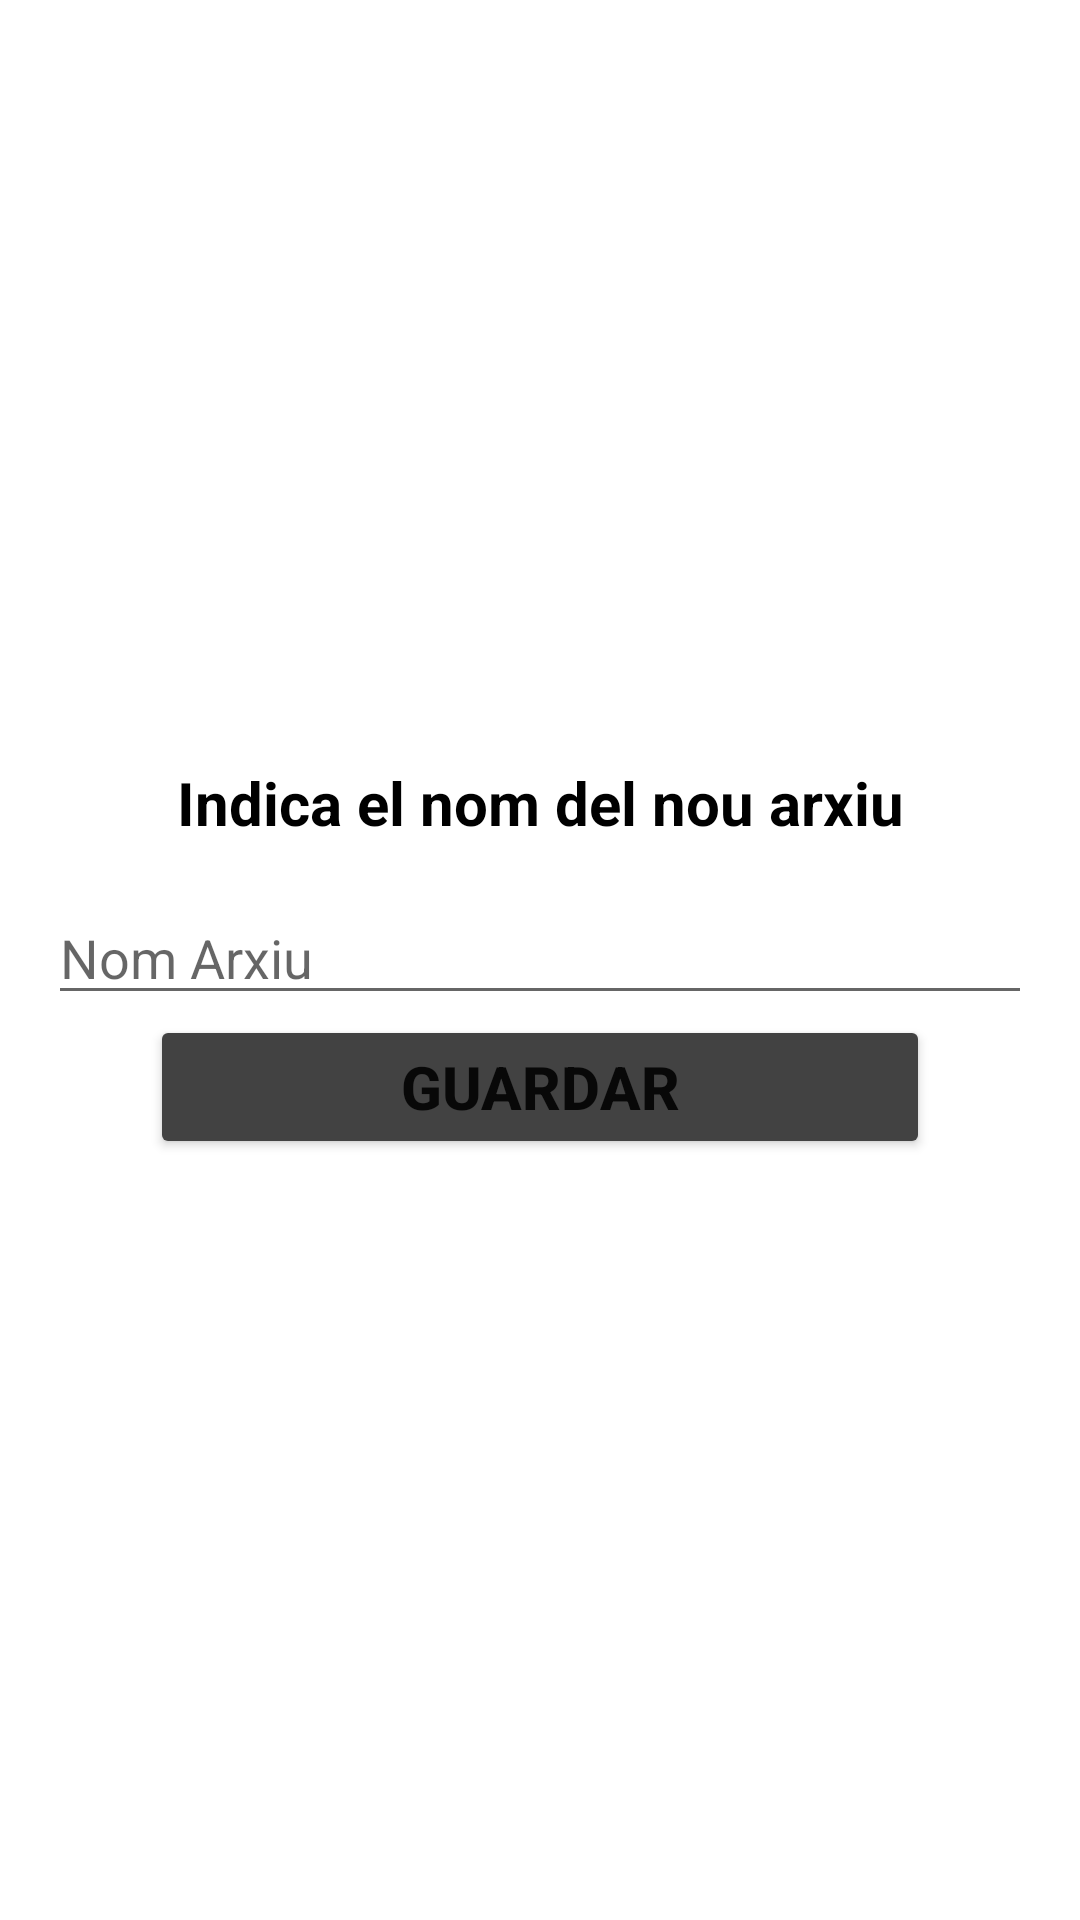

The Android layout XML behind this screen, and the referenced resources:
<!-- AndroidManifest.xml: application theme Theme.AplicacioMultimedia_MarioMolina -->
<!-- res/layout/nom_arxiu_dialog.xml -->
<?xml version="1.0" encoding="utf-8"?>
<androidx.constraintlayout.widget.ConstraintLayout
    xmlns:android="http://schemas.android.com/apk/res/android"
    android:layout_width="match_parent"
    android:layout_height="wrap_content"
    xmlns:app="http://schemas.android.com/apk/res-auto"
    android:backgroundTint="@color/white">

    <androidx.cardview.widget.CardView
        android:id="@+id/cardDialog"
        android:layout_width="match_parent"
        android:layout_height="wrap_content"
        app:cardElevation="0dp"
        app:cardCornerRadius="24dp"
        app:layout_constraintStart_toStartOf="parent"
        app:layout_constraintEnd_toEndOf="parent"
        app:layout_constraintBottom_toBottomOf="parent"
        app:layout_constraintTop_toTopOf="parent">

        <androidx.constraintlayout.widget.ConstraintLayout
            android:layout_width="match_parent"
            android:layout_height="match_parent"
            android:paddingBottom="16dp"
            android:background="@color/white">

            <TextView
                android:id="@+id/txtHeader"
                android:layout_width="wrap_content"
                android:layout_height="wrap_content"
                android:layout_marginTop="16dp"
                android:textSize="20dp"
                android:text="Indica el nom del nou arxiu"
                android:textColor="@color/black"
                android:textStyle="bold"
                app:layout_constraintEnd_toEndOf="parent"
                app:layout_constraintStart_toStartOf="parent"
                app:layout_constraintTop_toTopOf="parent" />

            <EditText
                android:id="@+id/dialogNouArxiu"
                android:layout_width="match_parent"
                android:layout_height="wrap_content"
                android:layout_marginHorizontal="16dp"
                android:layout_marginTop="16dp"
                android:hint="Nom Arxiu"
                android:textColor="@color/black"
                app:layout_constraintEnd_toEndOf="parent"
                app:layout_constraintStart_toStartOf="parent"
                app:layout_constraintTop_toBottomOf="@id/txtHeader" />

            <Button
                android:id="@+id/btnGuardarArxiu"
                android:layout_width="match_parent"
                android:layout_height="match_parent"
                android:layout_marginHorizontal="50dp"
                android:text="Guardar"
                android:textSize="20dp"
                style="@style/buttonPrincipal"
                app:layout_constraintEnd_toEndOf="parent"
                app:layout_constraintStart_toStartOf="parent"
                app:layout_constraintTop_toBottomOf="@+id/dialogNouArxiu" />

        </androidx.constraintlayout.widget.ConstraintLayout>
    </androidx.cardview.widget.CardView>

</androidx.constraintlayout.widget.ConstraintLayout>
<!-- resources referenced by this layout -->
<resources>
  <style name="buttonPrincipal">
          <item name="android:padding">10dp</item>
          <item name="android:textSize">16sp</item>
          <item name="android:textStyle">bold</item>
          <item name="android:backgroundTint">@color/cardview_dark_background</item>
      </style>
  <style name="Theme.AplicacioMultimedia_MarioMolina" parent="Theme.MaterialComponents.DayNight.DarkActionBar">
          
          <item name="colorPrimary">@color/purple_500</item>
          <item name="colorPrimaryVariant">@color/purple_700</item>
          <item name="colorOnPrimary">@color/white</item>
          
          <item name="colorSecondary">@color/teal_200</item>
          <item name="colorSecondaryVariant">@color/teal_700</item>
          <item name="colorOnSecondary">@color/black</item>
          
          <item name="android:statusBarColor">?attr/colorPrimaryVariant</item>
          
      </style>
  <!-- not gathered from this repository: default colours our renderer supplied (Android Studio template values) -->
  <color name="purple_500">#FF6200EE</color>
  <color name="purple_700">#FF3700B3</color>
  <color name="teal_200">#FF03DAC5</color>
  <color name="teal_700">#FF018786</color>
  <color name="black">#FF000000</color>
  <color name="white">#FFFFFFFF</color>
</resources>
